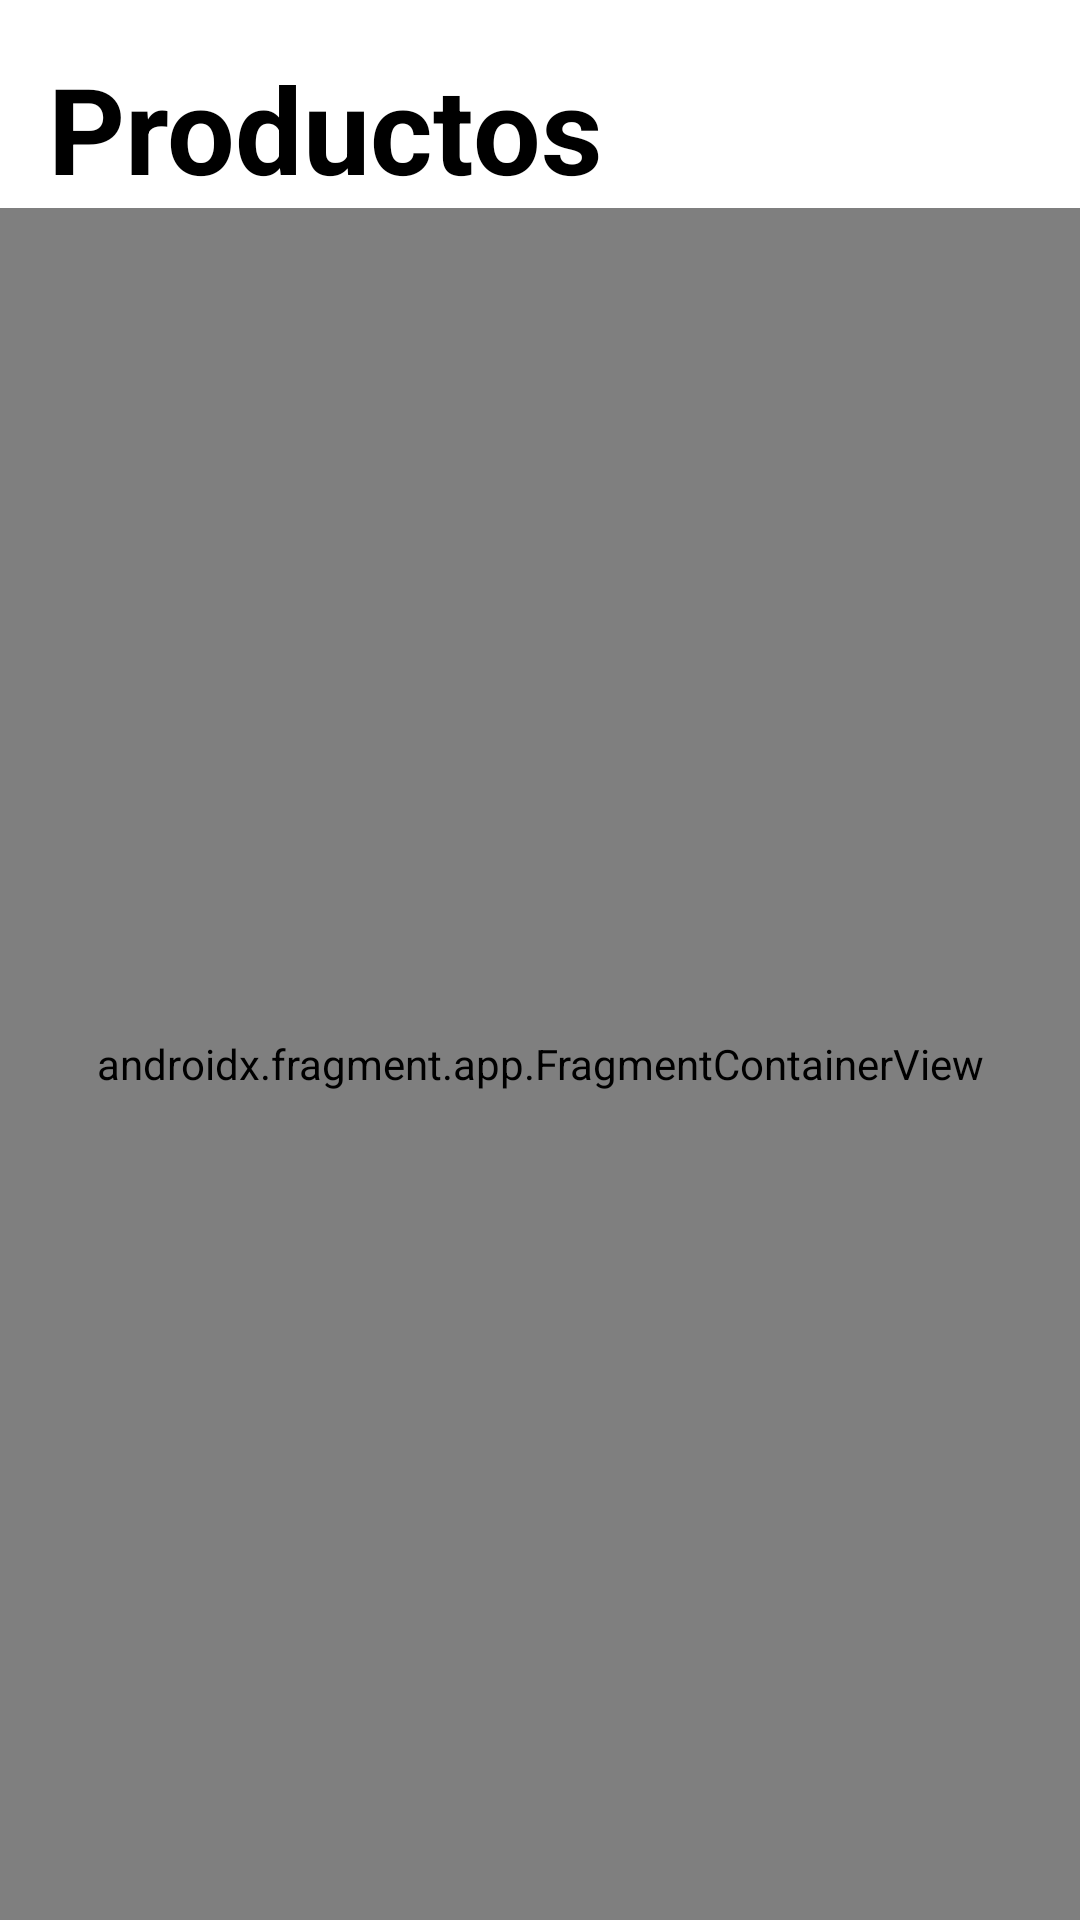

Android layout source for this screen:
<!-- AndroidManifest.xml: application theme Theme.MiTienda -->
<!-- res/layout/activity_productos.xml -->
<?xml version="1.0" encoding="utf-8"?>
<layout>

    <androidx.constraintlayout.widget.ConstraintLayout xmlns:android="http://schemas.android.com/apk/res/android"
        xmlns:app="http://schemas.android.com/apk/res-auto"
        android:layout_width="match_parent"
        android:layout_height="match_parent">

        <TextView
            android:id="@+id/tvTitulo"
            android:layout_width="wrap_content"
            android:layout_height="wrap_content"
            android:layout_marginStart="16dp"
            android:layout_marginTop="16dp"
            android:text="Productos"
            android:textColor="@color/black"
            android:textSize="40sp"
            android:textStyle="bold"
            app:layout_constraintStart_toStartOf="parent"
            app:layout_constraintTop_toTopOf="parent" />

        <androidx.fragment.app.FragmentContainerView
            android:id="@+id/fragment"
            android:name="androidx.navigation.fragment.NavHostFragment"
            android:layout_width="0dp"
            android:layout_height="0dp"
            android:background="@color/white"
            app:defaultNavHost="true"
            app:layout_constraintBottom_toBottomOf="parent"
            app:layout_constraintEnd_toEndOf="parent"
            app:layout_constraintStart_toStartOf="parent"
            app:layout_constraintTop_toBottomOf="@id/tvTitulo"
            app:navGraph="@navigation/product_graph" />

        <LinearLayout
            android:id="@+id/llLoader"
            android:layout_width="match_parent"
            android:layout_height="match_parent"
            android:background="#80E1DDEA"
            android:elevation="8dp"
            android:gravity="center"
            android:visibility="gone">

            <ProgressBar
                android:layout_width="wrap_content"
                android:layout_height="wrap_content" />

        </LinearLayout>

    </androidx.constraintlayout.widget.ConstraintLayout>

</layout>
<!-- resources referenced by this layout -->
<resources>
  <color name="black">#FF000000</color>
  <color name="white">#FFFFFFFF</color>
  <style name="Theme.MiTienda" parent="Theme.MaterialComponents.DayNight.DarkActionBar">
          
          <item name="colorPrimary">@color/purple_500</item>
          <item name="colorPrimaryVariant">@color/purple_700</item>
          <item name="colorOnPrimary">@color/white</item>
          
          <item name="colorSecondary">@color/teal_200</item>
          <item name="colorSecondaryVariant">@color/teal_700</item>
          <item name="colorOnSecondary">@color/black</item>
          
          <item name="android:statusBarColor">?attr/colorPrimaryVariant</item>
          
      </style>
  <color name="purple_500">#FF6200EE</color>
  <color name="purple_700">#FF3700B3</color>
  <color name="teal_200">#FF03DAC5</color>
  <color name="teal_700">#FF018786</color>
</resources>
